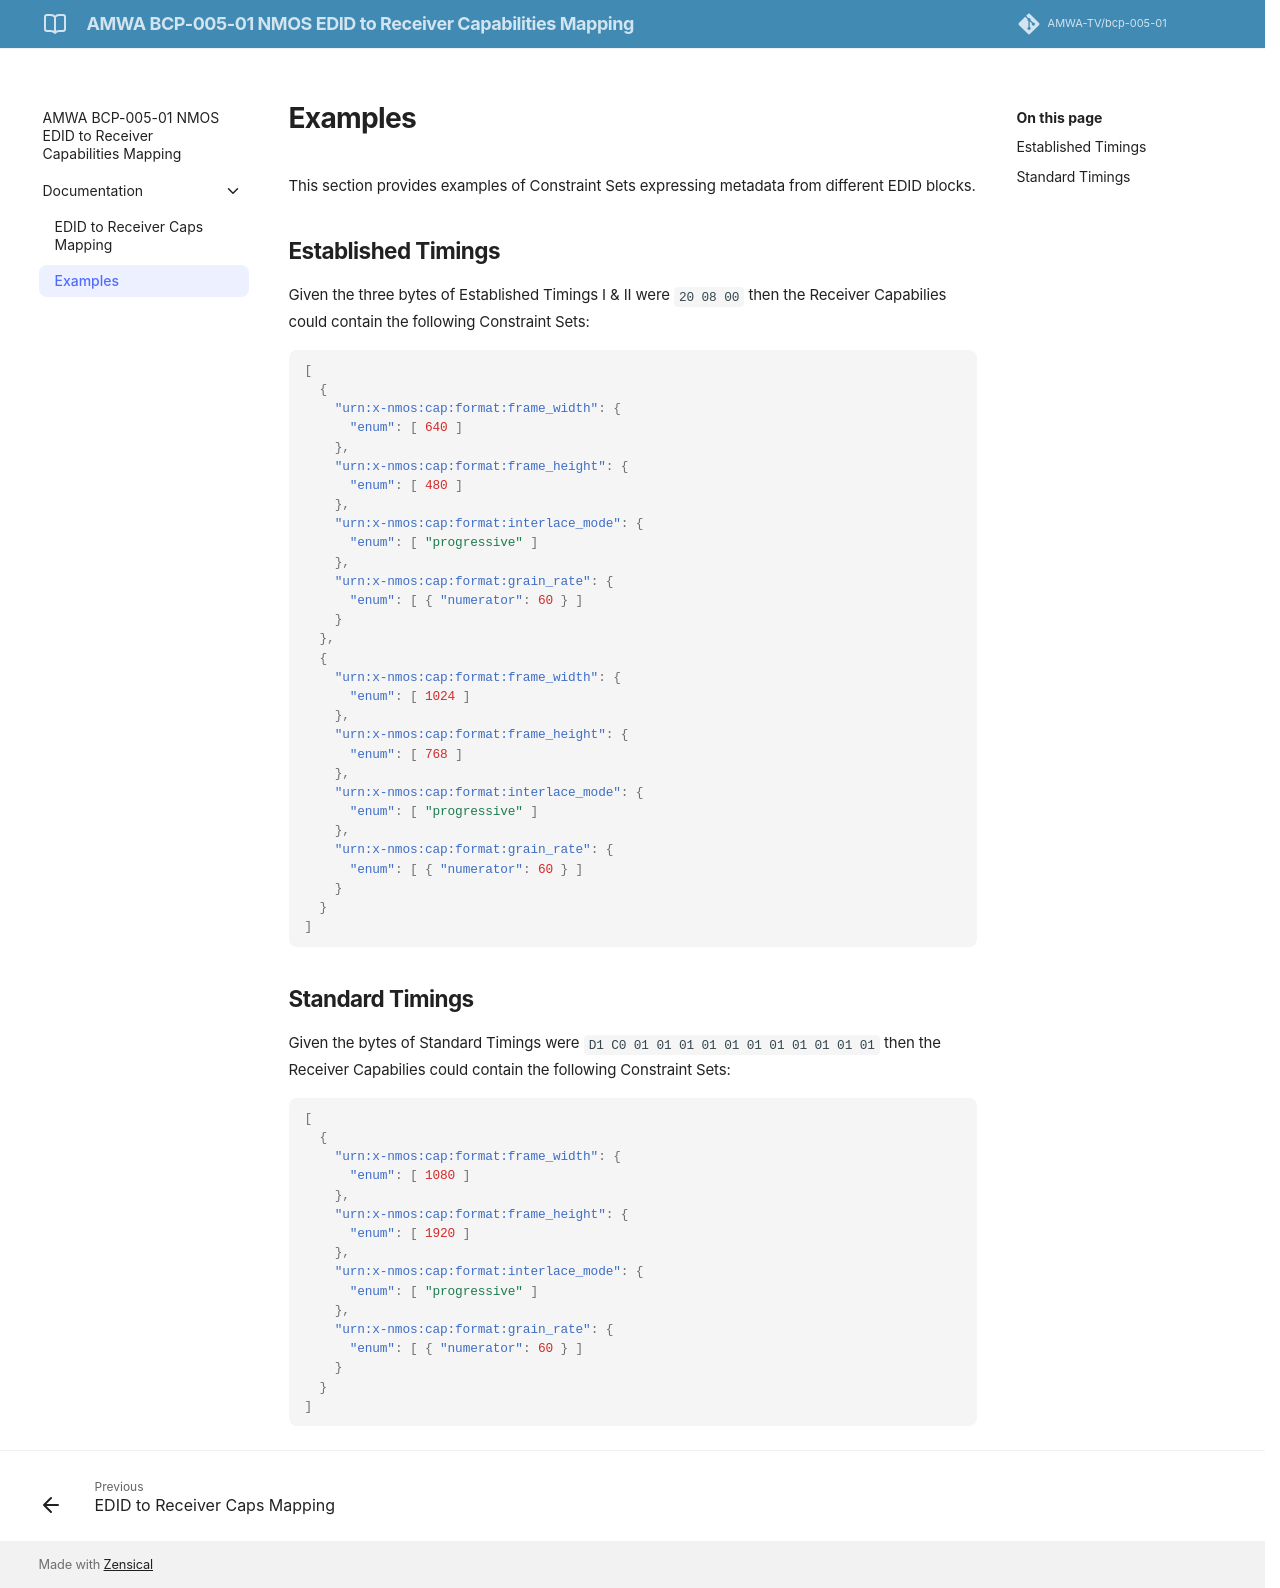

repository: AMWA-TV/bcp-005-01 · page: v1.0.0/Examples/index.html · generator: jekyll

# Examples

This section provides examples of Constraint Sets expressing metadata from different EDID blocks.

## Established Timings

Given the three bytes of Established Timings I & II were `20 08 00` then the Receiver Capabilies could contain the following Constraint Sets:

```json
[
  {
    "urn:x-nmos:cap:format:frame_width": {
      "enum": [ 640 ]
    },
    "urn:x-nmos:cap:format:frame_height": {
      "enum": [ 480 ]
    },
    "urn:x-nmos:cap:format:interlace_mode": {
      "enum": [ "progressive" ]
    },
    "urn:x-nmos:cap:format:grain_rate": {
      "enum": [ { "numerator": 60 } ]
    }
  },
  {
    "urn:x-nmos:cap:format:frame_width": {
      "enum": [ 1024 ]
    },
    "urn:x-nmos:cap:format:frame_height": {
      "enum": [ 768 ]
    },
    "urn:x-nmos:cap:format:interlace_mode": {
      "enum": [ "progressive" ]
    },
    "urn:x-nmos:cap:format:grain_rate": {
      "enum": [ { "numerator": 60 } ]
    }
  }
]
```

## Standard Timings

Given the bytes of Standard Timings were `D1 C0 01 01 01 01 01 01 01 01 01 01 01` then the Receiver Capabilies could contain the following Constraint Sets:

```json
[
  {
    "urn:x-nmos:cap:format:frame_width": {
      "enum": [ 1080 ]
    },
    "urn:x-nmos:cap:format:frame_height": {
      "enum": [ 1920 ]
    },
    "urn:x-nmos:cap:format:interlace_mode": {
      "enum": [ "progressive" ]
    },
    "urn:x-nmos:cap:format:grain_rate": {
      "enum": [ { "numerator": 60 } ]
    }
  }
]
```
